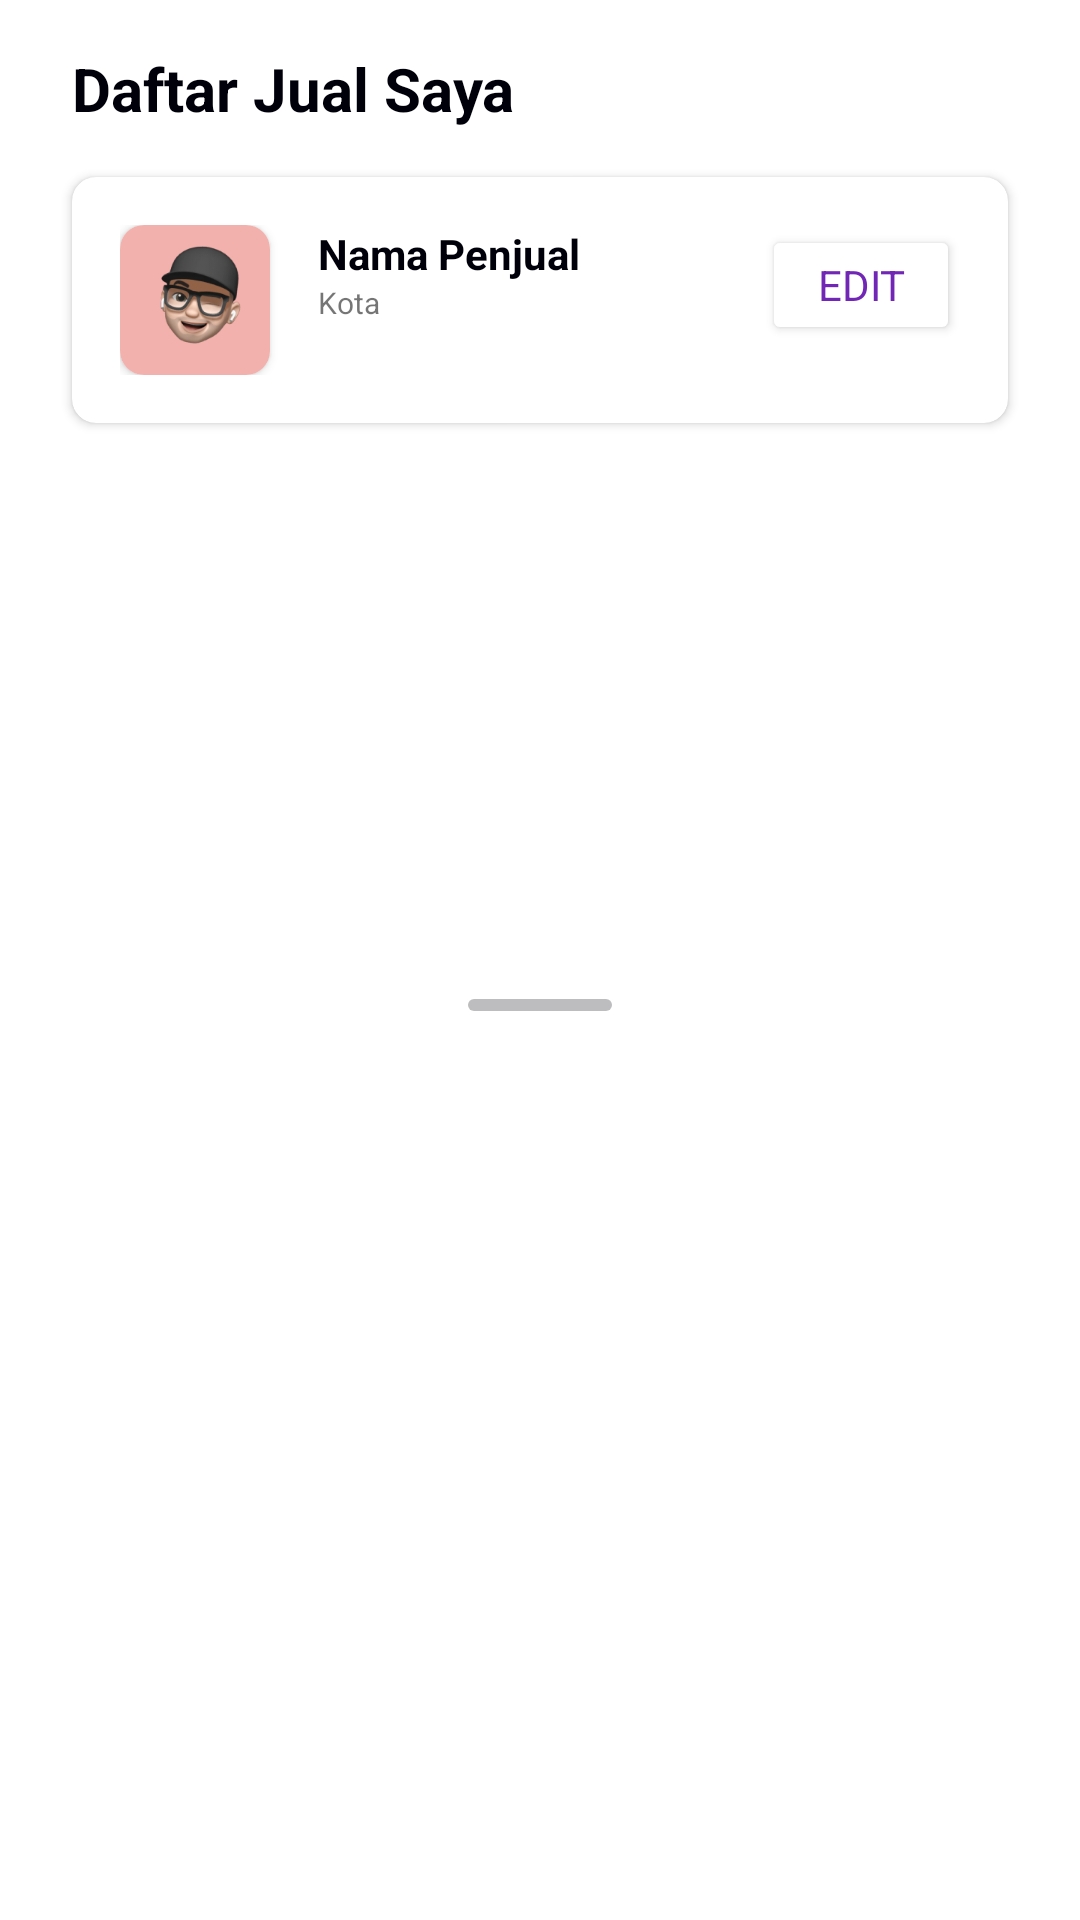

This screen was rendered from an Android layout file. Write that file and the resources it references.
<!-- AndroidManifest.xml: application theme Theme.FinalProjectBinarAcademySecondHandApp -->
<!-- res/layout/fragment_daftar_jual.xml -->
<?xml version="1.0" encoding="utf-8"?>
<androidx.constraintlayout.widget.ConstraintLayout xmlns:android="http://schemas.android.com/apk/res/android"
    xmlns:app="http://schemas.android.com/apk/res-auto"
    xmlns:tools="http://schemas.android.com/tools"
    android:layout_width="match_parent"
    android:layout_height="match_parent"
    tools:context=".ui.view.fragment.DaftarJual">

    <com.google.android.material.progressindicator.LinearProgressIndicator
        android:id="@+id/pbNotifDaftarJual"
        android:layout_width="48dp"
        android:layout_height="wrap_content"
        android:indeterminate="true"
        app:indicatorColor="@color/secondary"
        android:layout_marginTop="30dp"
        app:layout_constraintTop_toTopOf="parent"
        app:layout_constraintBottom_toBottomOf="parent"
        app:layout_constraintEnd_toEndOf="parent"
        app:layout_constraintStart_toStartOf="parent"
        app:trackCornerRadius="8dp"/>

    <TextView
        android:id="@+id/textView14"
        android:layout_width="wrap_content"
        android:layout_height="wrap_content"
        android:layout_marginStart="24dp"
        android:layout_marginTop="16dp"
        android:text="@string/daftar_jual_saya"
        android:textColor="@color/primary_dark"
        android:textSize="20sp"
        android:textStyle="bold"
        app:layout_constraintStart_toStartOf="parent"
        app:layout_constraintTop_toTopOf="parent" />

    <androidx.cardview.widget.CardView
        android:id="@+id/cardView6"
        android:layout_width="match_parent"
        android:layout_height="wrap_content"
        android:layout_marginStart="24dp"
        android:layout_marginTop="16dp"
        android:layout_marginEnd="24dp"
        app:cardCornerRadius="8dp"
        app:layout_constraintEnd_toEndOf="parent"
        app:layout_constraintStart_toStartOf="parent"
        app:layout_constraintTop_toBottomOf="@+id/textView14">

        <androidx.constraintlayout.widget.ConstraintLayout
            android:layout_width="match_parent"
            android:layout_height="match_parent"
            android:orientation="horizontal"
            android:padding="16dp">

            <androidx.cardview.widget.CardView
                android:id="@+id/cardgambar"
                android:layout_width="wrap_content"
                android:layout_height="wrap_content"
                app:cardCornerRadius="8dp"
                app:layout_constraintStart_toStartOf="parent"
                app:layout_constraintTop_toTopOf="parent">

                <ImageView
                    android:id="@+id/iv_profil"
                    android:layout_width="50dp"
                    android:layout_height="50dp"
                    android:src="@drawable/default_avatar"
                    tools:layout_editor_absoluteX="44dp"
                    tools:layout_editor_absoluteY="84dp" />
            </androidx.cardview.widget.CardView>

            <LinearLayout
                android:id="@+id/ll_2"
                android:layout_width="wrap_content"
                android:layout_height="wrap_content"
                android:layout_gravity="center_vertical"
                android:layout_marginStart="16dp"
                android:layout_marginEnd="16dp"
                android:orientation="vertical"
                app:layout_constraintLeft_toRightOf="@id/cardgambar"
                app:layout_constraintTop_toTopOf="parent">

                <TextView
                    android:id="@+id/tv_userName"
                    android:layout_width="wrap_content"
                    android:layout_height="wrap_content"
                    android:text="@string/nama_penjual"
                    android:textColor="@color/primary_dark"
                    android:textSize="14sp"
                    android:textStyle="bold" />

                <TextView
                    android:id="@+id/tv_city"
                    android:layout_width="wrap_content"
                    android:layout_height="wrap_content"
                    android:text="@string/kota"
                    android:textSize="10sp"
                    tools:ignore="SmallSp" />
            </LinearLayout>

            <Button
                android:id="@+id/btn_edit"
                android:layout_width="66dp"
                android:layout_height="40dp"
                android:layout_gravity="center_vertical"
                android:text="@string/edit"
                android:textColor="@color/primary"
                app:backgroundTint="@color/white"
                app:layout_constraintEnd_toEndOf="parent"
                app:layout_constraintTop_toTopOf="parent"
                app:strokeColor="@color/primary"
                app:strokeWidth="1dp"
                tools:ignore="TouchTargetSizeCheck" />

        </androidx.constraintlayout.widget.ConstraintLayout>
    </androidx.cardview.widget.CardView>

    <com.google.android.material.tabs.TabLayout
        android:id="@+id/tabs_main"
        android:layout_width="match_parent"
        android:layout_height="wrap_content"
        android:layout_marginStart="24dp"
        android:layout_marginTop="8dp"
        android:layout_marginEnd="24dp"
        app:layout_constraintEnd_toEndOf="parent"
        app:layout_constraintStart_toStartOf="parent"
        app:layout_constraintTop_toBottomOf="@+id/cardView6"
        tools:ignore="SpeakableTextPresentCheck" />

    <androidx.viewpager2.widget.ViewPager2
        android:id="@+id/vpDaftarJual"
        android:layout_width="match_parent"
        android:layout_height="0dp"
        app:layout_constraintBottom_toBottomOf="parent"
        app:layout_constraintEnd_toEndOf="parent"
        app:layout_constraintHorizontal_bias="0.0"
        app:layout_constraintStart_toStartOf="parent"
        app:layout_constraintTop_toBottomOf="@+id/tabs_main"
        tools:ignore="MissingConstraints" />

</androidx.constraintlayout.widget.ConstraintLayout>
<!-- resources referenced by this layout -->
<resources>
  <color name="primary">#7126B5</color>
  <color name="primary_dark">#00000a</color>
  <color name="secondary">#00000a</color>
  <color name="white">#FFFFFFFF</color>
  <!-- drawable default_avatar: jpg bitmap (drawable, 17623 bytes) -->
  <string name="daftar_jual_saya">Daftar Jual Saya</string>
  <string name="edit">edit</string>
  <string name="kota">Kota</string>
  <string name="nama_penjual">Nama Penjual</string>
  <style name="Theme.FinalProjectBinarAcademySecondHandApp" parent="Theme.MaterialComponents.Light.NoActionBar">
          
          <item name="colorPrimary">@color/primary</item>
          <item name="colorPrimaryVariant">@color/primary_dark</item>
          <item name="colorOnPrimary">@color/white</item>
          
          <item name="colorSecondary">@color/secondary</item>
          <item name="colorSecondaryVariant">@color/secondary_dark</item>
          <item name="colorOnSecondary">@color/black</item>
          
          <item name="android:statusBarColor" tools:targetApi="l">?attr/colorPrimaryVariant</item>
          <item name="fontFamily">@font/poppins</item>
          
          <item name="bottomSheetDialogTheme">@style/AppBottomSheetDialogTheme</item>
  
      </style>
  <color name="secondary_dark">#C50710</color>
  <color name="black">#FF000000</color>
  <style name="AppBottomSheetDialogTheme" parent="Theme.Design.Light.BottomSheetDialog">
          <item name="bottomSheetStyle">@style/AppModalStyle</item>
      </style>
  <style name="AppModalStyle" parent="Widget.Design.BottomSheet.Modal">
          <item name="android:background">@drawable/rounded_bottom_sheet</item>
      </style>
</resources>
